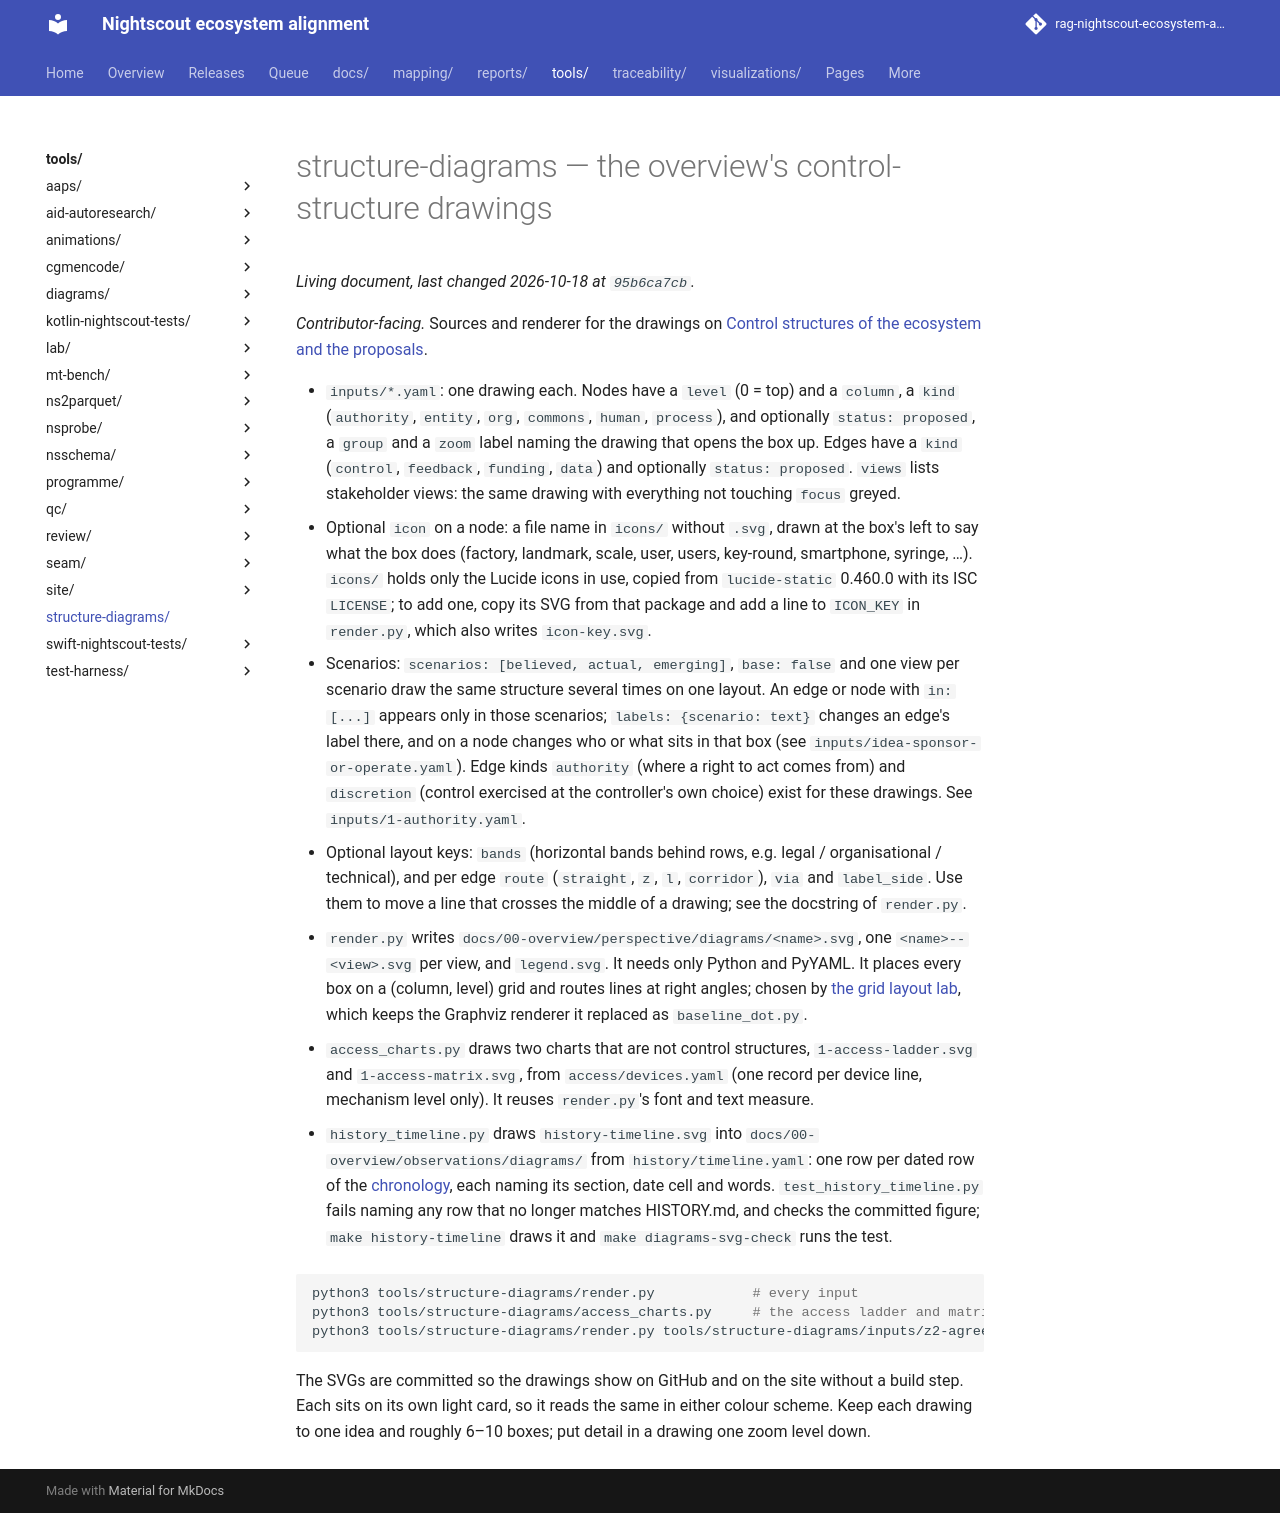

repository: bewest/rag-nightscout-ecosystem-alignment · page: tools/structure-diagrams/index.html · generator: mkdocs

# structure-diagrams — the overview's control-structure drawings

*Contributor-facing.* Sources and renderer for the drawings on
[Control structures of the ecosystem and the proposals](../../docs/00-overview/perspective/STRUCTURES.md).

- `inputs/*.yaml`: one drawing each. Nodes have a `level` (0 = top) and a `column`, a `kind`
  (`authority`, `entity`, `org`, `commons`, `human`, `process`), and optionally `status: proposed`,
  a `group` and a `zoom` label naming the drawing that opens the box up. Edges have a `kind`
  (`control`, `feedback`, `funding`, `data`) and optionally `status: proposed`. `views` lists
  stakeholder views: the same drawing with everything not touching `focus` greyed.
- Optional `icon` on a node: a file name in `icons/` without `.svg`, drawn at the box's left to say
  what the box does (factory, landmark, scale, user, users, key-round, smartphone, syringe, …).
  `icons/` holds only the Lucide icons in use, copied from `lucide-static` 0.460.0 with its ISC
  `LICENSE`; to add one, copy its SVG from that package and add a line to `ICON_KEY` in
  `render.py`, which also writes `icon-key.svg`.
- Scenarios: `scenarios: [believed, actual, emerging]`, `base: false` and one view per scenario
  draw the same structure several times on one layout. An edge or node with `in: [...]` appears
  only in those scenarios; `labels: {scenario: text}` changes an edge's label there, and on a node changes who or what sits
  in that box (see `inputs/idea-sponsor-or-operate.yaml`). Edge kinds
  `authority` (where a right to act comes from) and `discretion` (control exercised at the
  controller's own choice) exist for these drawings. See `inputs/1-authority.yaml`.
- Optional layout keys: `bands` (horizontal bands behind rows, e.g. legal / organisational /
  technical), and per edge `route` (`straight`, `z`, `l`, `corridor`), `via` and `label_side`. Use
  them to move a line that crosses the middle of a drawing; see the docstring of `render.py`.
- `render.py` writes `docs/00-overview/perspective/diagrams/<name>.svg`, one `<name>--<view>.svg`
  per view, and `legend.svg`. It needs only Python and PyYAML. It places every box on a
  (column, level) grid and routes lines at right angles; chosen by
  [the grid layout lab](../lab/stpa-grid-style/README.md), which keeps the Graphviz renderer it
  replaced as `baseline_dot.py`.

- `access_charts.py` draws two charts that are not control structures, `1-access-ladder.svg` and
  `1-access-matrix.svg`, from `access/devices.yaml` (one record per device line, mechanism level
  only). It reuses `render.py`'s font and text measure.

- `history_timeline.py` draws `history-timeline.svg` into `docs/00-overview/observations/diagrams/`
  from `history/timeline.yaml`: one row per dated row of the
  [chronology](../../docs/00-overview/observations/HISTORY.md), each naming its section, date cell and
  words. `test_history_timeline.py` fails naming any row that no longer matches HISTORY.md, and
  checks the committed figure; `make history-timeline` draws it and `make diagrams-svg-check` runs
  the test.

```sh
python3 tools/structure-diagrams/render.py            # every input
python3 tools/structure-diagrams/access_charts.py     # the access ladder and matrix
python3 tools/structure-diagrams/render.py tools/structure-diagrams/inputs/z2-agreement.yaml
```

The SVGs are committed so the drawings show on GitHub and on the site without a build step. Each
sits on its own light card, so it reads the same in either colour scheme. Keep each drawing to
one idea and roughly 6–10 boxes; put detail in a drawing one zoom level down.
